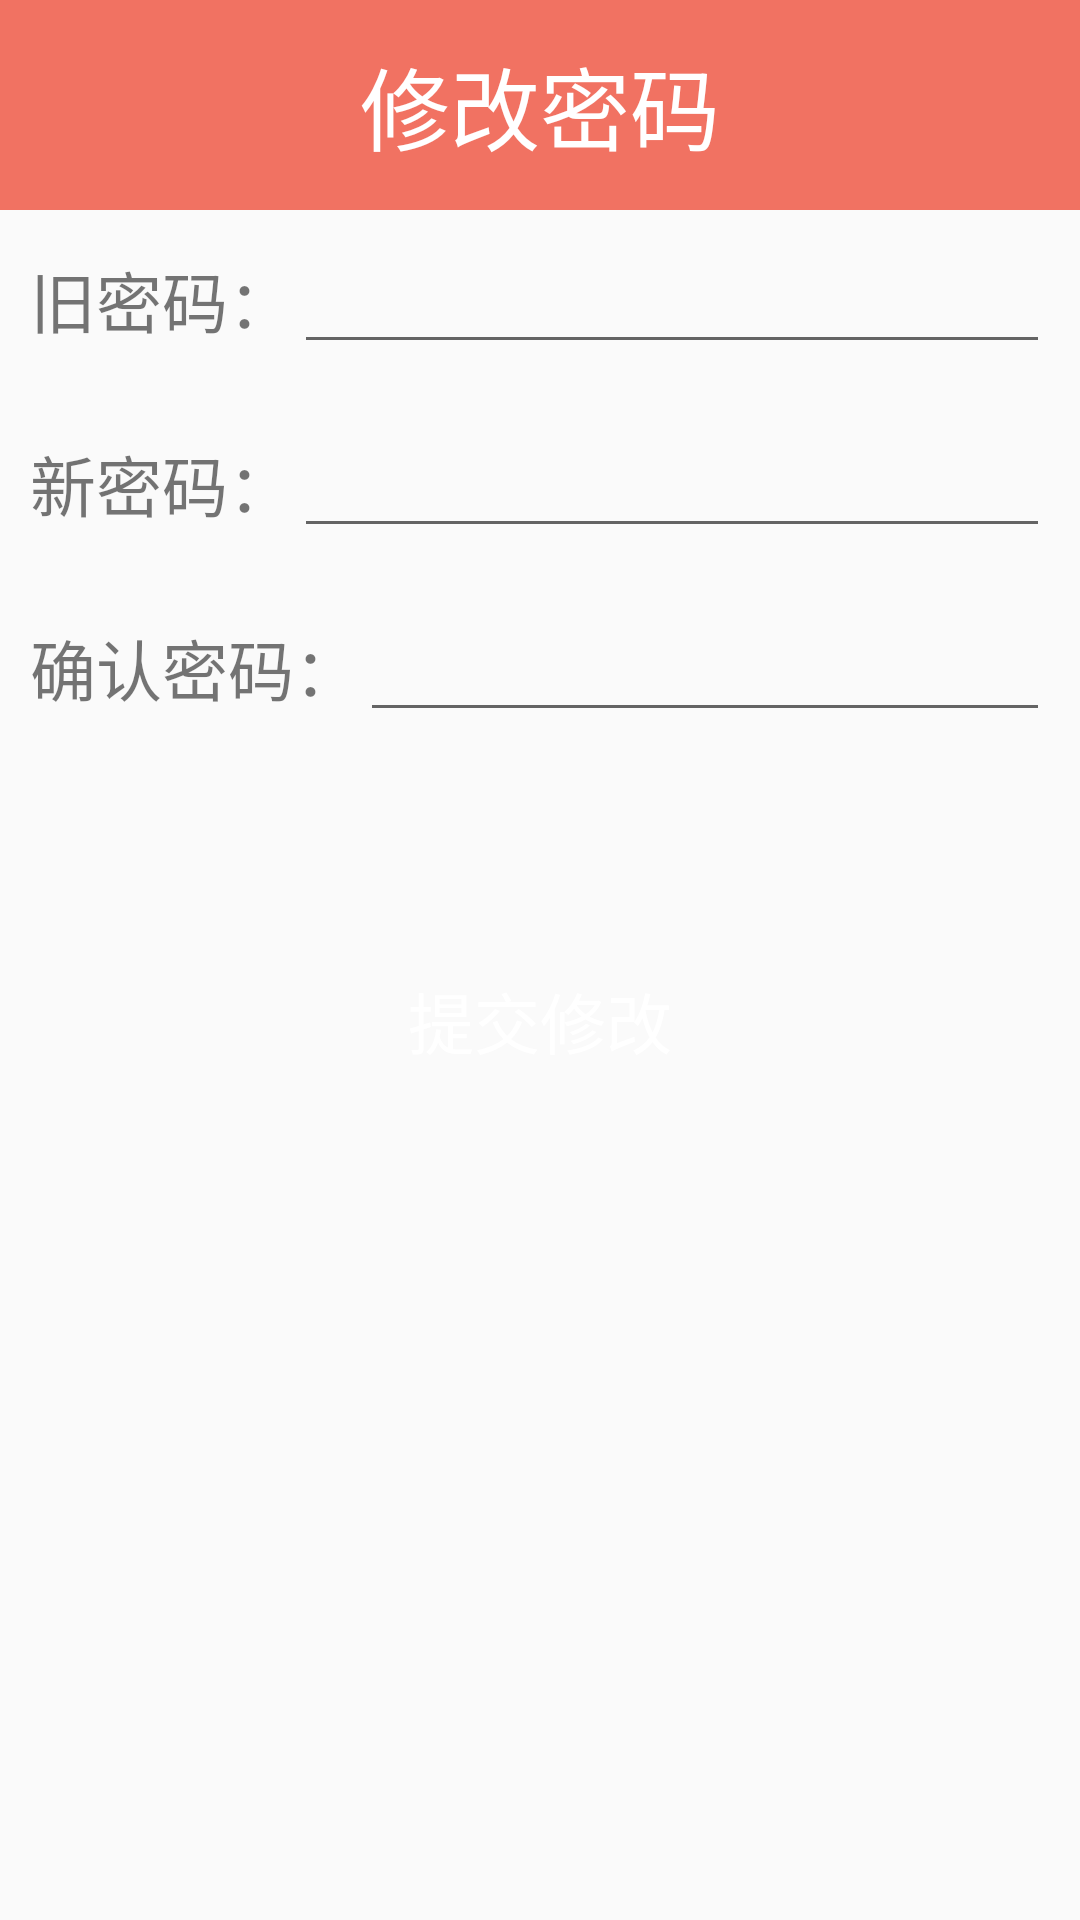

Android layout source for this screen:
<!-- AndroidManifest.xml: application theme AppTheme -->
<!-- res/layout/activity_update_pwd.xml -->
<?xml version="1.0" encoding="utf-8"?>
<LinearLayout xmlns:android="http://schemas.android.com/apk/res/android"
    xmlns:app="http://schemas.android.com/apk/res-auto"
    xmlns:tools="http://schemas.android.com/tools"
    android:layout_width="match_parent"
    android:layout_height="match_parent"
    android:orientation="vertical"
    tools:context=".UpdatePwdActivity">

    <RelativeLayout
        android:layout_width="match_parent"
        android:layout_height="70dp"
        android:background="@color/button_red">

        <ImageView
            android:id="@+id/title"
            android:layout_width="50dp"
            android:layout_height="50dp"
            android:layout_centerVertical="true"
            android:src="@mipmap/back" />

        <TextView
            android:layout_width="match_parent"
            android:layout_height="match_parent"
            android:gravity="center"
            android:text="@string/updatepwd"
            android:textColor="@color/white"
            android:textSize="30sp" />


    </RelativeLayout>

    <LinearLayout
        android:layout_width="match_parent"
        android:layout_height="wrap_content"
        android:padding="10dp">

        <TextView
            android:layout_width="wrap_content"
            android:layout_height="wrap_content"
            android:text="旧密码："
            android:textSize="22sp" />

        <EditText
            android:id="@+id/old_pwd"
            android:layout_width="match_parent"
            android:layout_height="wrap_content"
            android:password="true"
            android:singleLine="true" />
    </LinearLayout>

    <LinearLayout
        android:layout_width="match_parent"
        android:layout_height="wrap_content"
        android:padding="10dp">

        <TextView
            android:layout_width="wrap_content"
            android:layout_height="wrap_content"
            android:text="新密码："
            android:textSize="22sp" />

        <EditText
            android:id="@+id/new_pwd"
            android:layout_width="match_parent"
            android:layout_height="wrap_content"
            android:password="true"
            android:singleLine="true" />
    </LinearLayout>

    <LinearLayout
        android:layout_width="match_parent"
        android:layout_height="wrap_content"
        android:padding="10dp">

        <TextView
            android:layout_width="wrap_content"
            android:layout_height="wrap_content"
            android:text="确认密码："
            android:textSize="22sp" />

        <EditText
            android:id="@+id/new_pwd2"
            android:layout_width="match_parent"
            android:layout_height="wrap_content"
            android:password="true"
            android:singleLine="true" />
    </LinearLayout>

    <Button
        android:id="@+id/mine_exit"
        android:layout_width="match_parent"
        android:layout_height="wrap_content"
        android:layout_marginLeft="30dp"
        android:layout_marginTop="60dp"
        android:layout_marginRight="30dp"
        android:background="@drawable/loginbc"
        android:padding="10dp"
        android:text="提交修改"
        android:textColor="@color/white"
        android:textSize="22sp" />
</LinearLayout>
<!-- resources referenced by this layout -->
<resources>
  <color name="button_red">#f17262</color>
  <color name="white">#ffffff</color>
  <!-- drawable loginbc (drawable-v24) -->
  <?xml version="1.0" encoding="utf-8"?>
  <shape xmlns:android="http://schemas.android.com/apk/res/android"
         android:shape="rectangle">
      <solid android:color="@color/btn_normal_selector"/>
      <corners android:radius="8dp"/>
  </shape>
  <string name="updatepwd">修改密码</string>
  <style name="AppTheme" parent="Theme.AppCompat.Light.DarkActionBar">
          
          <item name="colorPrimary">@color/colorPrimary</item>
          <item name="colorPrimaryDark">@color/colorPrimaryDark</item>
          <item name="colorAccent">@color/colorAccent</item>
          <item name="windowNoTitle">true</item>
      </style>
  <color name="colorPrimary">#008577</color>
  <color name="colorPrimaryDark">#00574B</color>
  <color name="colorAccent">#D81B60</color>
</resources>
